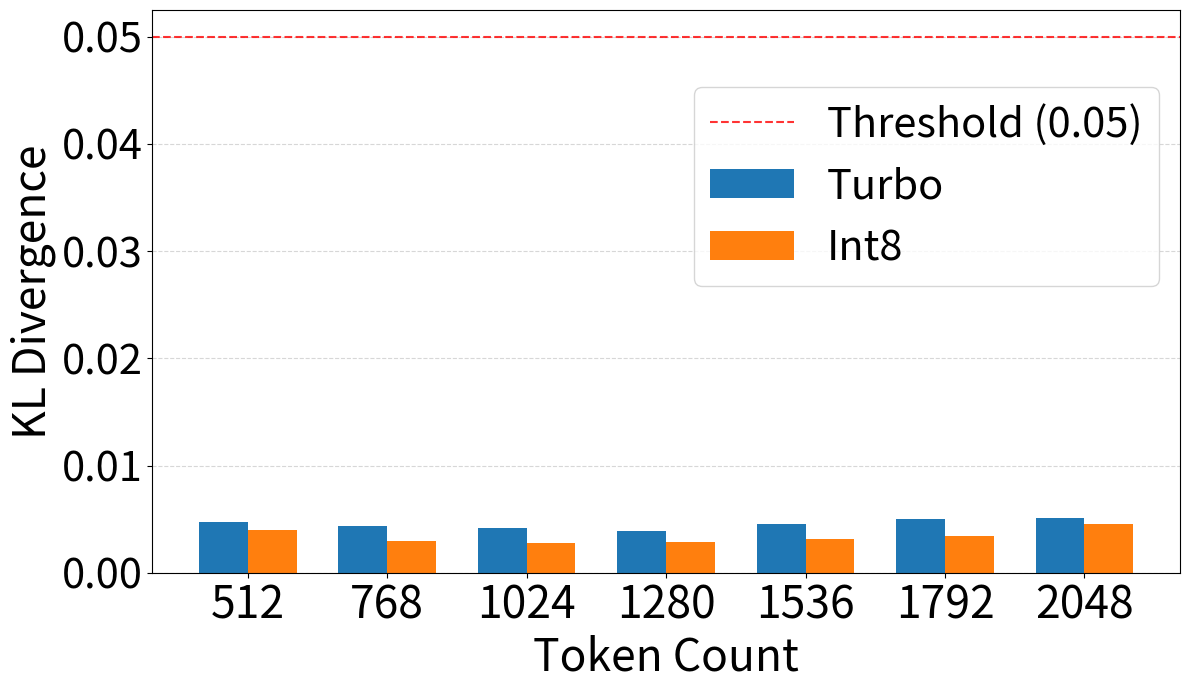

The matplotlib source for this figure:
import matplotlib.pyplot as plt
import numpy as np

#llama的数据
tokens = ['512', '768', '1024', '1280', '1536', '1792', '2048']
turbo_data = [0.004751, 0.004359, 0.004209, 0.003931, 0.004546, 0.004997, 0.005067]
int8_data = [0.003955, 0.002925, 0.002762, 0.002877, 0.003168, 0.003407, 0.004514]

#gpt的数据
'''
tokens = ['512', '768', '1024']
turbo_data = [0.000132, 0.000087, 0.000067]
int8_data = [0.000232, 0.000159, 0.000122]
'''
#qwen的数据
'''
tokens = ['512', '768', '1024', '1280', '1536', '1792', '2048']
turbo_data = [0.012496, 0.007767, 0.005711, 0.00501, 0.004933, 0.0052, 0.005898]
int8_data = [0.024954, 0.016498, 0.012746, 0.011167, 0.010572, 0.016689, 0.021613]
'''
x = np.arange(len(tokens))
width = 0.35

plt.figure(figsize=(12, 7), dpi=100)


rects1 = plt.bar(x - width/2, turbo_data, width, label='Turbo', color='#1f77b4')
rects2 = plt.bar(x + width/2, int8_data, width, label='Int8', color='#ff7f0e')


plt.axhline(y=0.05, color='r', linestyle='--', linewidth=1.5, alpha=0.8, label='Threshold (0.05)')

plt.xlabel('Token Count', fontsize=32)
plt.ylabel('KL Divergence', fontsize=32)
#plt.title('Llama 2 7B', fontsize=32, fontweight='bold')
plt.xticks(x, tokens, fontsize=32)
plt.yticks(fontsize=30)
plt.legend(loc='upper right', bbox_to_anchor=(1.0, 0.9), fontsize=30, frameon=True)

def autolabel(rects):
    for rect in rects:
        height = rect.get_height()
        plt.annotate(f'{height:.4f}',
                    xy=(rect.get_x() + rect.get_width() / 2, height),
                    xytext=(0, 3),
                    textcoords="offset points",
                    ha='center', va='bottom', fontsize=11)

plt.grid(axis='y', linestyle='--', alpha=0.5)
plt.tight_layout()
#plt.savefig('klllama.png', dpi=300, bbox_inches='tight')
plt.show()